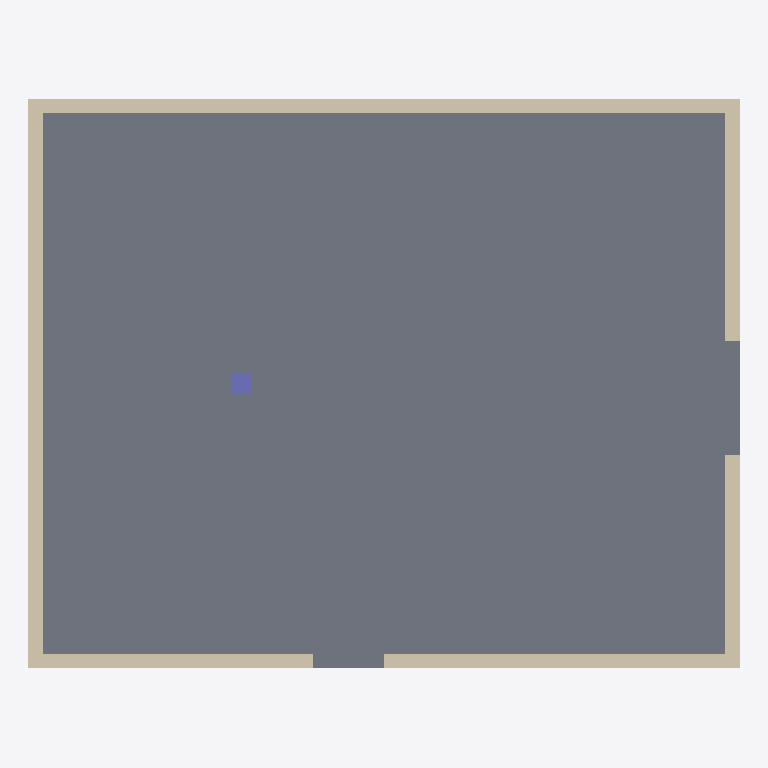
Plan cut of the same IFC building model at storey 'First floor' (level 3.00 m, cut at 4.40 m), seen from above with north up, elements coloured by IFC class: 6 walls (beige), 1 slab (grey), 1 column (violet). Cut surfaces are drawn darker.
Extent 10.0 m × 8.0 m × 6.2 m (x, y, z). Storeys (2): Ground floor at 0.00 m; First floor at 3.00 m. Elements (12): 6 IfcWall, 2 IfcColumn, 2 IfcSlab, 1 IfcDoor, 1 IfcWindow.

HEADER;
FILE_DESCRIPTION(('ViewDefinition [CoordinationView]'),'2;1');
FILE_NAME('building-v1.ifc','2026-01-01T00:00:00',(''),(''),'IfcOpenShell 0.9.0post1+b5e509b','IfcOpenShell 0.9.0post1+b5e509b','');
FILE_SCHEMA(('IFC4'));
ENDSEC;
DATA;
#1=IFCPROJECT('0VA7RlIRjUeOuoDsiVfpaQ',$,'Stemn sample building',$,$,$,$,(#10),#5);
#12=IFCSITE('2q$1tqebLGaRKAiUoG_kvP',$,'Site',$,$,$,$,$,$,$,$,$,$,$);
#13=IFCBUILDING('0EreOTSKfIoRv86Zr1wq8l',$,'Sample building',$,$,$,$,$,$,$,$,$);
#16=IFCBUILDINGSTOREY('0EP7vdwZTKUR5rZ2aiQ2z3',$,'Ground floor',$,$,#22,$,$,$,0.0);
#23=IFCBUILDINGSTOREY('2rbquNnwfMzxqAuYPStQoC',$,'First floor',$,$,#28,$,$,$,3.0);
#63=IFCSLAB('22selLoHvU_x8BNe8tf7nn',$,'First floor slab',$,$,#69,#70,$,.FLOOR.);
#90=IFCWALL('0NqUY9J35RuujnljEn6tL7',$,'North wall',$,$,#95,#96,$,$);
#118=IFCWALL('3KR0qjKzfQbxd0iODEi2I$',$,'West wall',$,$,#123,#124,$,$);
#174=IFCWALL('1EoSfMl9jPDwQQoMzoSB72',$,'South wall 2',$,$,#179,#180,$,$);
#146=IFCWALL('3QunN6jCfIEfZrUcxG5ySn',$,'South wall 1',$,$,#151,#152,$,$);
#230=IFCWALL('30ZbcBWyfOcxv6J3o2PVPR',$,'East wall 2',$,$,#235,#236,$,$);
#202=IFCWALL('0MtQqtdF9Mm8MMkT9dIPSb',$,'East wall 1',$,$,#207,#208,$,$);
#448=IFCCOLUMN('2EsatsKYrIiPDdszhZkuy6',$,'Column C2',$,$,#453,#454,$,.COLUMN.);
ENDSEC;
